Run: headless pygame with SDL's dummy video driver; simulated clock (each Clock.tick advances the game by its frame time, no real sleeping); random seed 0; keys injected as events and as key.get_pressed() state; mouse plan: one left click at the window centre at the start of phase 2, then a move to the lower-right quarter at the start of phase 3.
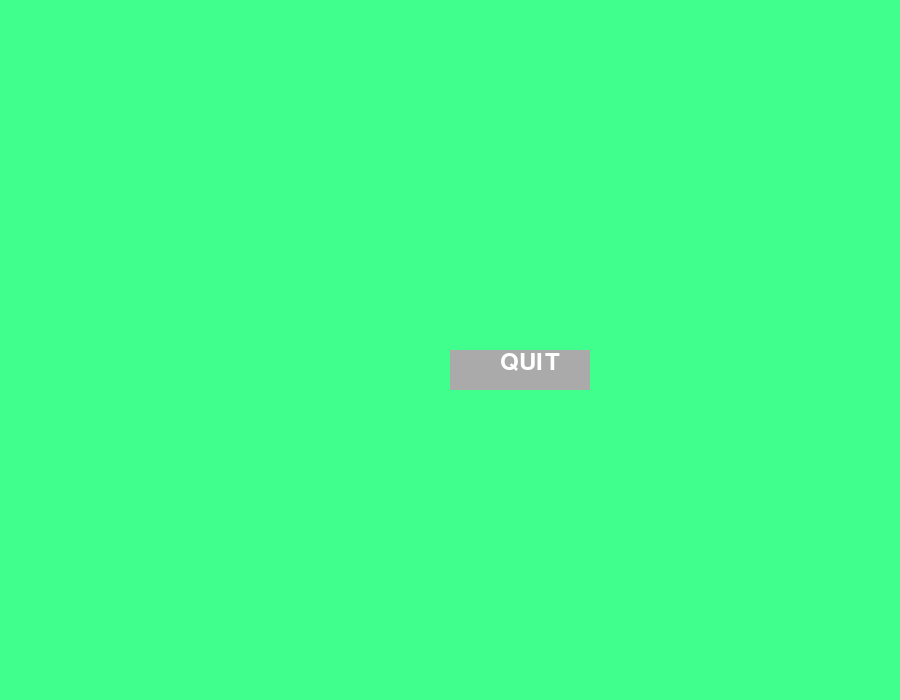
Frame 1 of 4 · flips 1–60 · no input
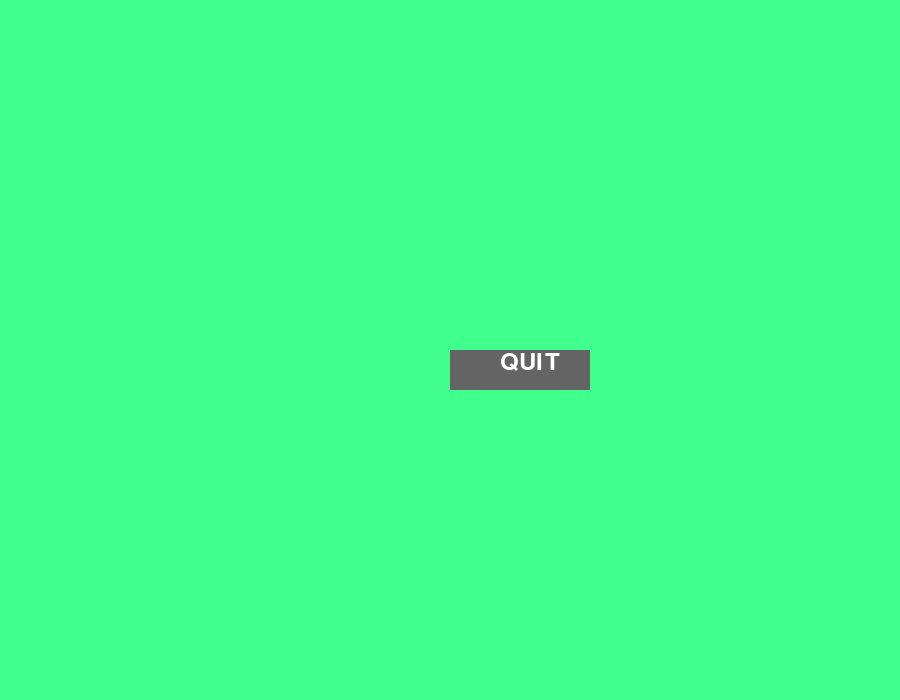
Frame 2 of 4 · flips 61–180 · clicked the window centre · tapped SPACE, RETURN · held RIGHT (→), D
Frame 3 of 4 · flips 181–300 · moved the mouse to the lower-right quarter · held DOWN (↓), S · screen same as frame 1, image omitted
Frame 4 of 4 · flips 301–420 · held LEFT (←), A, UP (↑), W · screen unchanged from frame 3, image omitted

The pygame program that drew these frames:

import pygame
#intialize the pygame
pygame.init()
#ROZLÍŠENIE
res = (900,700)
#OTVORIŤ OKNO
screen = pygame.display.set_mode(res)
#ŠÍRKA A VÝŠKA
sirka = screen.get_width()
vyska = screen.get_height()
#NÁZOV
pygame.display.set_caption("Snake")
#FARBY
farba_biela = (255, 255, 255)
farba_siva_svetla = (170, 170, 170)
farba_siva_tmava = (100, 100, 100)
#FONT
font1 = pygame.font.SysFont('Corbel', 35)
#TEXTY
text_quit = font1.render("QUIT", True, farba_biela)
#/////////////////////////////////////////////////////////////////////////////////////////////////////////////////
#ZATVARANIE OKNA A TLACITKO QUIT                                                                              #///
while True:                                                                                                   #///
    for ev in pygame.event.get():                                                                             #///
        if ev.type == pygame.QUIT:                                                                            #///
            pygame.quit()                                                                                     #///
        if ev.type == pygame.MOUSEBUTTONDOWN:                                                                 #///
            if sirka / 2 <= mouse[0] <= sirka / 2 + 140 and vyska / 2 <= mouse[1] <= vyska / 2 + 40:          #///
                pygame.quit()                                                                                 #///
    screen.fill((65, 255, 141))                                                                               #///
    mouse = pygame.mouse.get_pos()                                                                            #///
    if sirka / 2 <= mouse[0] <= sirka / 2 + 140 and vyska / 2 <= mouse[1] <= vyska / 2 + 40:                  #///
        pygame.draw.rect(screen, farba_siva_tmava, [sirka / 2, vyska / 2, 140, 40])                           #///
    else:                                                                                                     #///
        pygame.draw.rect(screen, farba_siva_svetla, [sirka / 2, vyska / 2, 140, 40])                          #///
    screen.blit(text_quit, (sirka / 2 + 50, vyska / 2))                                                       #///
    pygame.display.update()                                                                                   #///
#//////////////////////////////////////////////////////////////////////////////////////////////////////////////////
